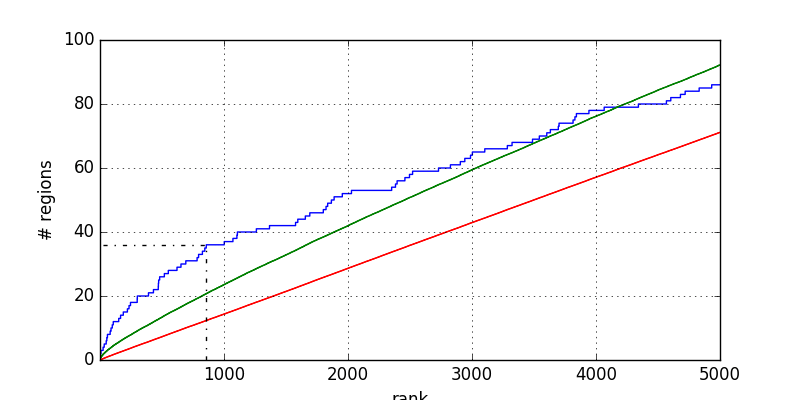

Source data for this figure (header and first rows):
1	0.000000
2	0.000000
2	1
4	1
4	2
9	2
9	3
26	3
26	4
35	4
35	5
51	5
51	6
56	6
56	7
61	7
61	8
83	8
83	9
90	9
90	10
100	10
100	11
108	11
108	12
152	12
152	13
167	13
167	14
189	14
189	15
222	15
222	16
235	16
235	17
247	17
247	18
301	18
301	19
302	19
302	20
392	20
392	21
432	21
432	22
471	22
471	23
472	23
472	24
474	24
474	25
482	25
482	26
520	26
520	27
552	27
552	28
622	28
622	29
654	29
654	30
... 113 more rows
